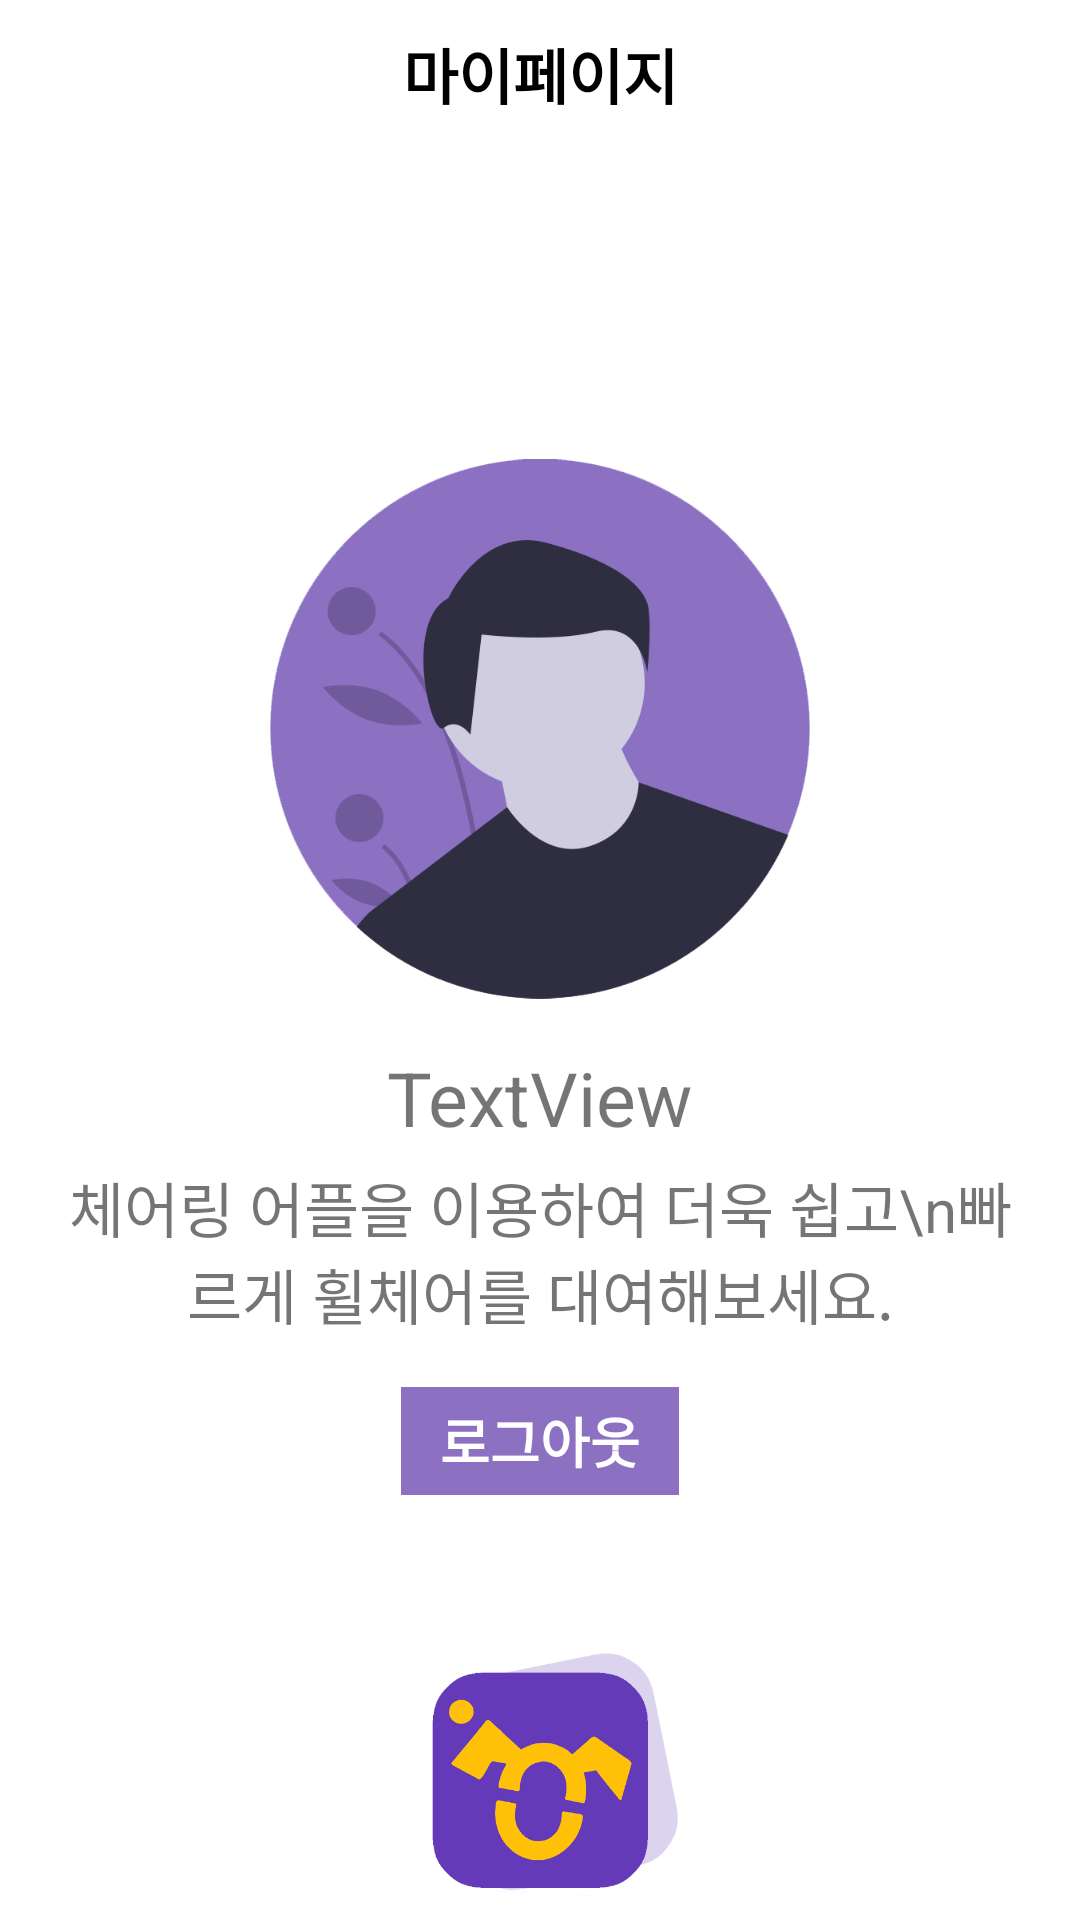

This screen was rendered from an Android layout file. Write that file and the resources it references.
<!-- AndroidManifest.xml: application theme Theme.Chairing -->
<!-- res/layout/fragment_mypage.xml -->
<?xml version="1.0" encoding="utf-8"?>
<LinearLayout xmlns:android="http://schemas.android.com/apk/res/android"
    xmlns:app="http://schemas.android.com/apk/res-auto"
    xmlns:tools="http://schemas.android.com/tools"
    android:layout_width="match_parent"
    android:layout_height="match_parent"
    android:background="#00FFC107"
    android:orientation="vertical">

    <TextView
        android:id="@+id/textView6"
        android:layout_width="match_parent"
        android:layout_height="wrap_content"
        android:layout_marginTop="10dp"
        android:gravity="center"
        android:text="마이페이지"
        android:textColor="#000000"
        android:textSize="20sp"
        android:textStyle="bold" />

    <LinearLayout
        android:layout_width="match_parent"
        android:layout_height="wrap_content"
        android:layout_gravity="center"
        android:foregroundGravity="center"
        android:gravity="center"
        android:orientation="vertical">

        <androidx.constraintlayout.widget.ConstraintLayout
            android:layout_width="match_parent"
            android:layout_height="401dp"
            android:layout_marginTop="20dp">


            <ImageView
                android:id="@+id/imageView6"
                android:layout_width="180dp"
                android:layout_height="180dp"
                android:layout_marginTop="100dp"
                android:layout_marginBottom="8dp"
                app:layout_constraintBottom_toTopOf="@+id/txtId"
                app:layout_constraintEnd_toEndOf="parent"
                app:layout_constraintStart_toStartOf="parent"
                app:layout_constraintTop_toTopOf="parent"
                app:srcCompat="@drawable/profile" />

            <TextView
                android:id="@+id/txtId"
                android:layout_width="wrap_content"
                android:layout_height="wrap_content"
                android:layout_marginTop="8dp"
                android:text="TextView"
                android:textSize="25sp"
                app:layout_constraintBottom_toTopOf="@+id/txtUpdate"
                app:layout_constraintEnd_toEndOf="@+id/imageView6"
                app:layout_constraintStart_toStartOf="@+id/imageView6"
                app:layout_constraintTop_toBottomOf="@+id/imageView6" />

            <TextView
                android:id="@+id/txtUpdate"
                android:layout_width="315dp"
                android:layout_height="68dp"
                android:layout_marginBottom="10dp"
                android:gravity="center"
                android:text="체어링 어플을 이용하여 더욱 쉽고\n빠르게 휠체어를 대여해보세요."
                android:textSize="20sp"
                app:layout_constraintBottom_toBottomOf="parent"
                app:layout_constraintEnd_toEndOf="@+id/txtId"
                app:layout_constraintStart_toStartOf="@+id/txtId"
                app:layout_constraintTop_toBottomOf="@+id/txtId" />
        </androidx.constraintlayout.widget.ConstraintLayout>

        <TextView
            android:id="@+id/txtLogout"
            android:layout_width="wrap_content"
            android:layout_height="36dp"
            android:layout_gravity="center"
            android:layout_marginTop="5dp"
            android:layout_marginBottom="5dp"
            android:background="@color/colorBg_main"
            android:gravity="center"
            android:text="   로그아웃   "
            android:textColor="#FFFFFF"
            android:textSize="18sp"
            android:textStyle="bold" />

        <ImageView
            android:id="@+id/btnCharing"
            android:layout_width="100dp"
            android:layout_height="100dp"
            android:layout_gravity="center"
            android:layout_marginTop="40dp"
            app:srcCompat="@drawable/logo_shadow" />

    </LinearLayout>

    <androidx.constraintlayout.widget.ConstraintLayout
        android:layout_width="match_parent"
        android:layout_height="70dp">

        <Button
            android:id="@+id/btnGoAdmin"
            android:layout_width="251dp"
            android:layout_height="wrap_content"
            android:layout_marginStart="80dp"
            android:layout_marginEnd="80dp"
            android:layout_marginBottom="22dp"
            android:backgroundTint="#6D673AB7"
            android:text="관리자모드 진입"
            app:layout_constraintBottom_toBottomOf="parent"
            app:layout_constraintEnd_toEndOf="parent"
            app:layout_constraintStart_toStartOf="parent"
            app:layout_constraintTop_toTopOf="parent" />
    </androidx.constraintlayout.widget.ConstraintLayout>

</LinearLayout>
<!-- resources referenced by this layout -->
<resources>
  <color name="colorBg_main">#8c71c3</color>
  <!-- drawable logo_shadow: png bitmap (drawable-v24, 39729 bytes) -->
  <!-- drawable profile: png bitmap (drawable, 40404 bytes) -->
  <style name="Theme.Chairing" parent="Theme.MaterialComponents.DayNight.DarkActionBar">
          
          <item name="colorPrimary">@color/purple_500</item>
          <item name="colorPrimaryVariant">@color/colorBg_main</item>
          <item name="colorOnPrimary">@color/white</item>
          
          <item name="colorSecondary">@color/teal_200</item>
          <item name="colorSecondaryVariant">@color/teal_700</item>
          <item name="colorOnSecondary">@color/black</item>
          
          <item name="android:statusBarColor" tools:targetApi="l">@color/clear</item>
          <item name="android:windowLightStatusBar">true</item>
  
          
  
          <item name="windowActionBar">false</item>
          <item name="windowNoTitle">true</item>
      </style>
  <color name="purple_500">#FF6200EE</color>
  <color name="white">#FFFFFFFF</color>
  
      // 배경 색상
  <color name="teal_200">#FF03DAC5</color>
  <color name="teal_700">#FF018786</color>
  <color name="black">#FF000000</color>
  <color name="clear">#00FFFFFF</color>
</resources>
